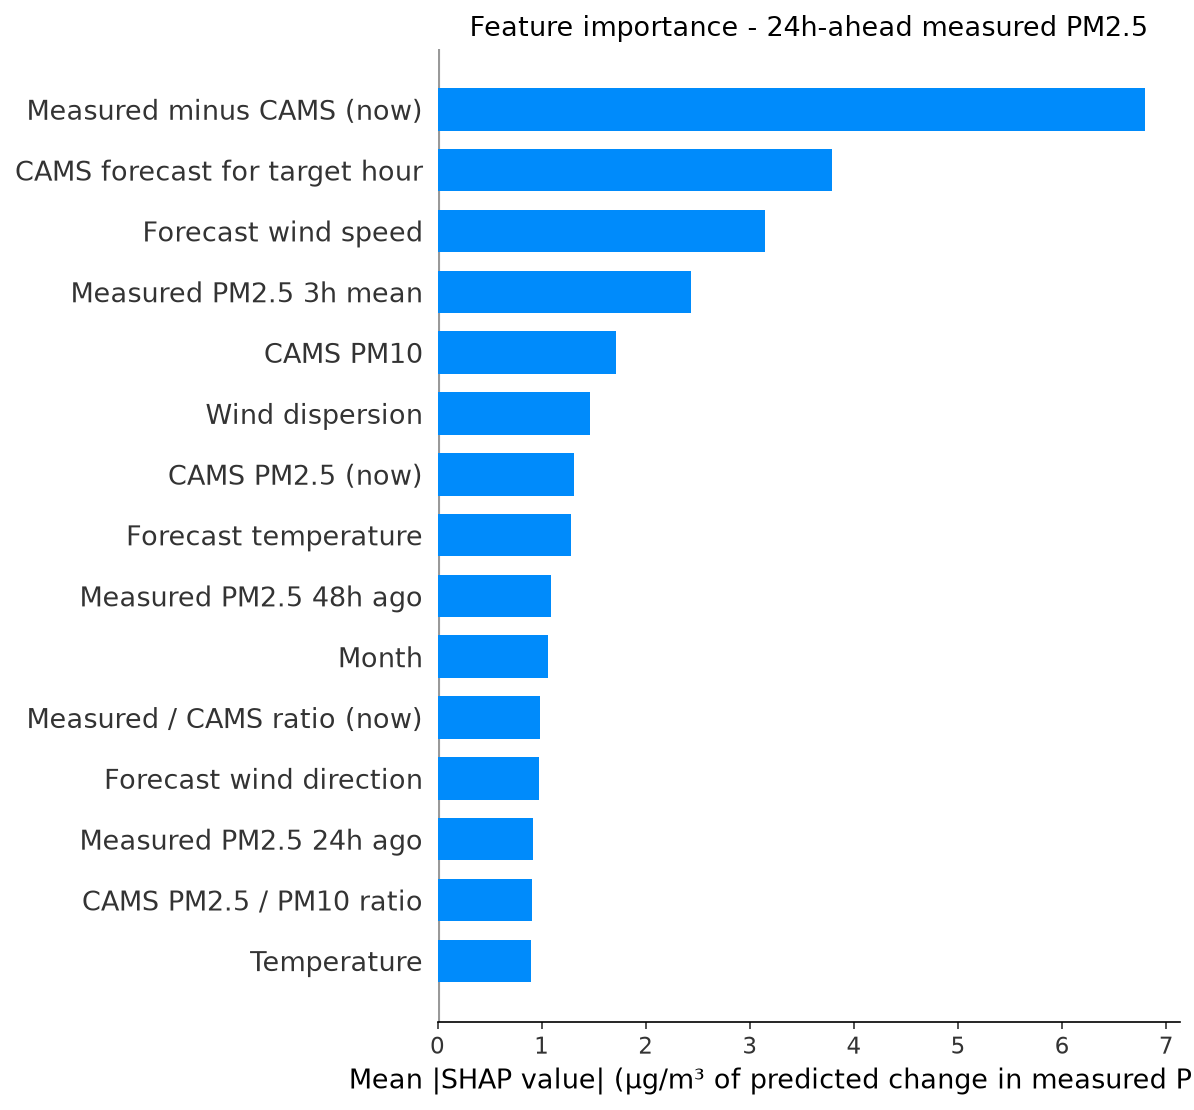

The file beside this chart, header and first rows:
feature, label, mean_shap, horizon_hours
cams_gap, Measured minus CAMS (now), 6.792, 24
fut_cams_pm25, CAMS forecast for target hour, 3.79, 24
fut_wind_speed, Forecast wind speed, 3.149, 24
pm25_roll3, Measured PM2.5 3h mean, 2.435, 24
cams_pm10, CAMS PM10, 1.711, 24
wind_dispersion, Wind dispersion, 1.46, 24
cams_pm25, CAMS PM2.5 (now), 1.314, 24
fut_temperature, Forecast temperature, 1.282, 24
pm25_lag48, Measured PM2.5 48h ago, 1.094, 24
month, Month, 1.065, 24
cams_ratio, Measured / CAMS ratio (now), 0.9882, 24
fut_wind_dir, Forecast wind direction, 0.9775, 24
pm25_lag24, Measured PM2.5 24h ago, 0.9186, 24
pm_ratio, CAMS PM2.5 / PM10 ratio, 0.9078, 24
temperature, Temperature, 0.9009, 24
so2, SO2, 0.7999, 24
wind_dir, Wind direction, 0.7124, 24
pm25_lag1, Measured PM2.5 1h ago, 0.6584, 24
month_cos, month cos, 0.6352, 24
pressure, Pressure, 0.5962, 24
co, CO, 0.5914, 24
fut_humidity, Forecast humidity, 0.5503, 24
wind_speed, Wind speed, 0.5247, 24
cams_ratio_roll24, Measured / CAMS ratio (24h mean), 0.4191, 24
heat_humidity, Heat x humidity, 0.4134, 24
pm25_roll24, Measured PM2.5 24h mean, 0.3785, 24
pm25_std24, Measured PM2.5 24h volatility, 0.3531, 24
pm25_roll12, Measured PM2.5 12h mean, 0.3199, 24
hour_cos, hour cos, 0.3161, 24
pm25_roll6, Measured PM2.5 6h mean, 0.312, 24
no2, NO2, 0.3094, 24
fut_pressure, Forecast pressure, 0.2868, 24
ozone, Ozone, 0.2635, 24
pm25_lag3, Measured PM2.5 3h ago, 0.2609, 24
dow_sin, dow sin, 0.2518, 24
humidity, Humidity, 0.2467, 24
pm25_lag6, Measured PM2.5 6h ago, 0.2222, 24
hour, Hour of day, 0.2029, 24
pm25_lag12, Measured PM2.5 12h ago, 0.1993, 24
day_of_week, Day of week, 0.1453, 24
dow_cos, dow cos, 0.1111, 24
fut_hour_cos, Target hour (cos), 0.09277, 24
month_sin, month sin, 0.09181, 24
hour_sin, hour sin, 0.08176, 24
fut_hour_sin, Target hour (sin), 0.0228, 24
is_weekend, Weekend, 0.0131, 24
is_rush_hour, Rush hour, 0.01004, 24
fut_is_rush_hour, Target hour is rush hour, 0.005762, 24
